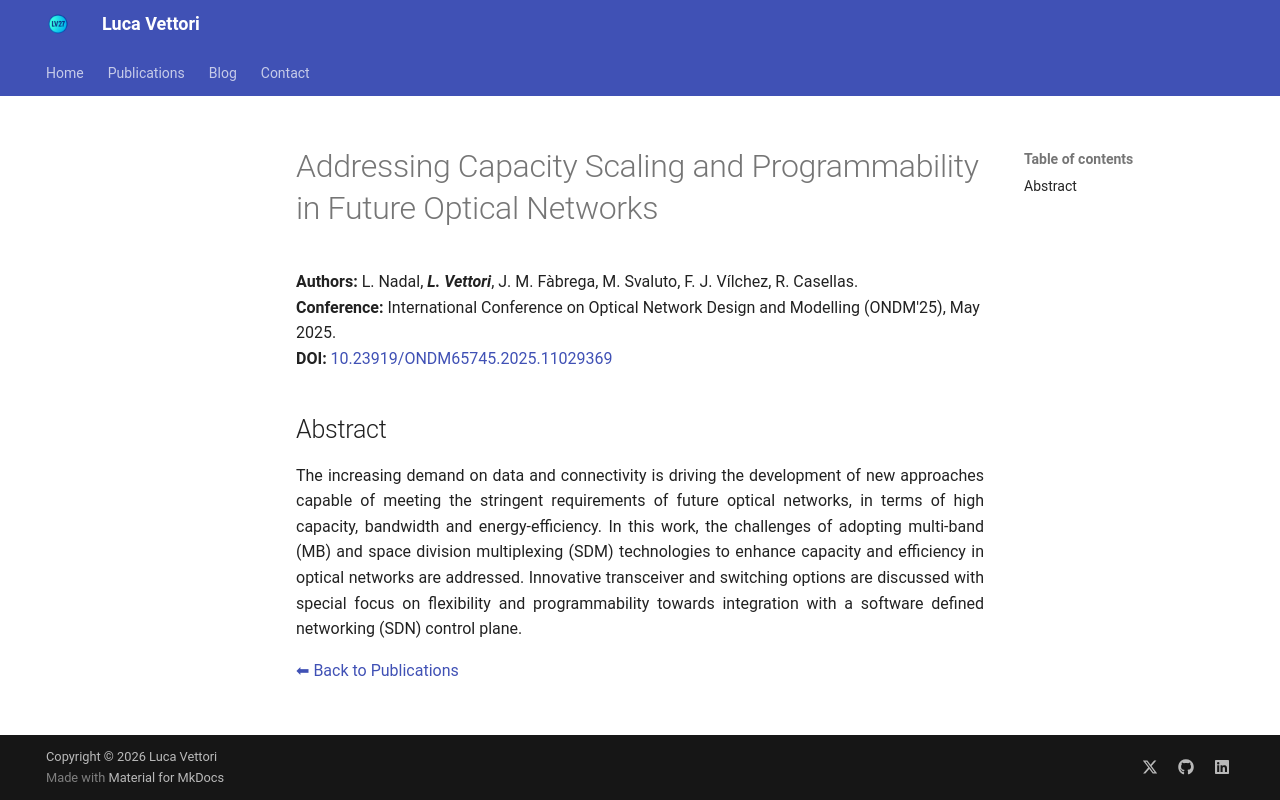

repository: LucaV27/LucaV27.github.io · page: publications/2025_ONDM25_Nadal/index.html · generator: mkdocs

# Addressing Capacity Scaling and Programmability in Future Optical Networks


**Authors:** L. Nadal, _**L. Vettori**_, J. M. Fàbrega, M. Svaluto, F. J. Vílchez, R. Casellas.  
**Conference:** International Conference on Optical Network Design and Modelling (ONDM'25), May 2025.  
**DOI:** <a href="https://doi.org/10.23919/ONDM65745.2025.11029369" target="_blank" rel="noopener noreferrer">10.23919/ONDM65745.2025.11029369</a>

## Abstract

The increasing demand on data and connectivity is driving the development of new approaches capable of meeting the stringent requirements of future optical networks, in terms of high capacity, bandwidth and energy-efficiency. In this work, the challenges of adopting multi-band (MB) and space division multiplexing (SDM) technologies to enhance capacity and efficiency in optical networks are addressed. Innovative transceiver and switching options are discussed with special focus on flexibility and programmability towards integration with a software defined networking (SDN) control plane.
{ style="text-align: justify" }

[⬅ Back to Publications](index_conferences.md)
